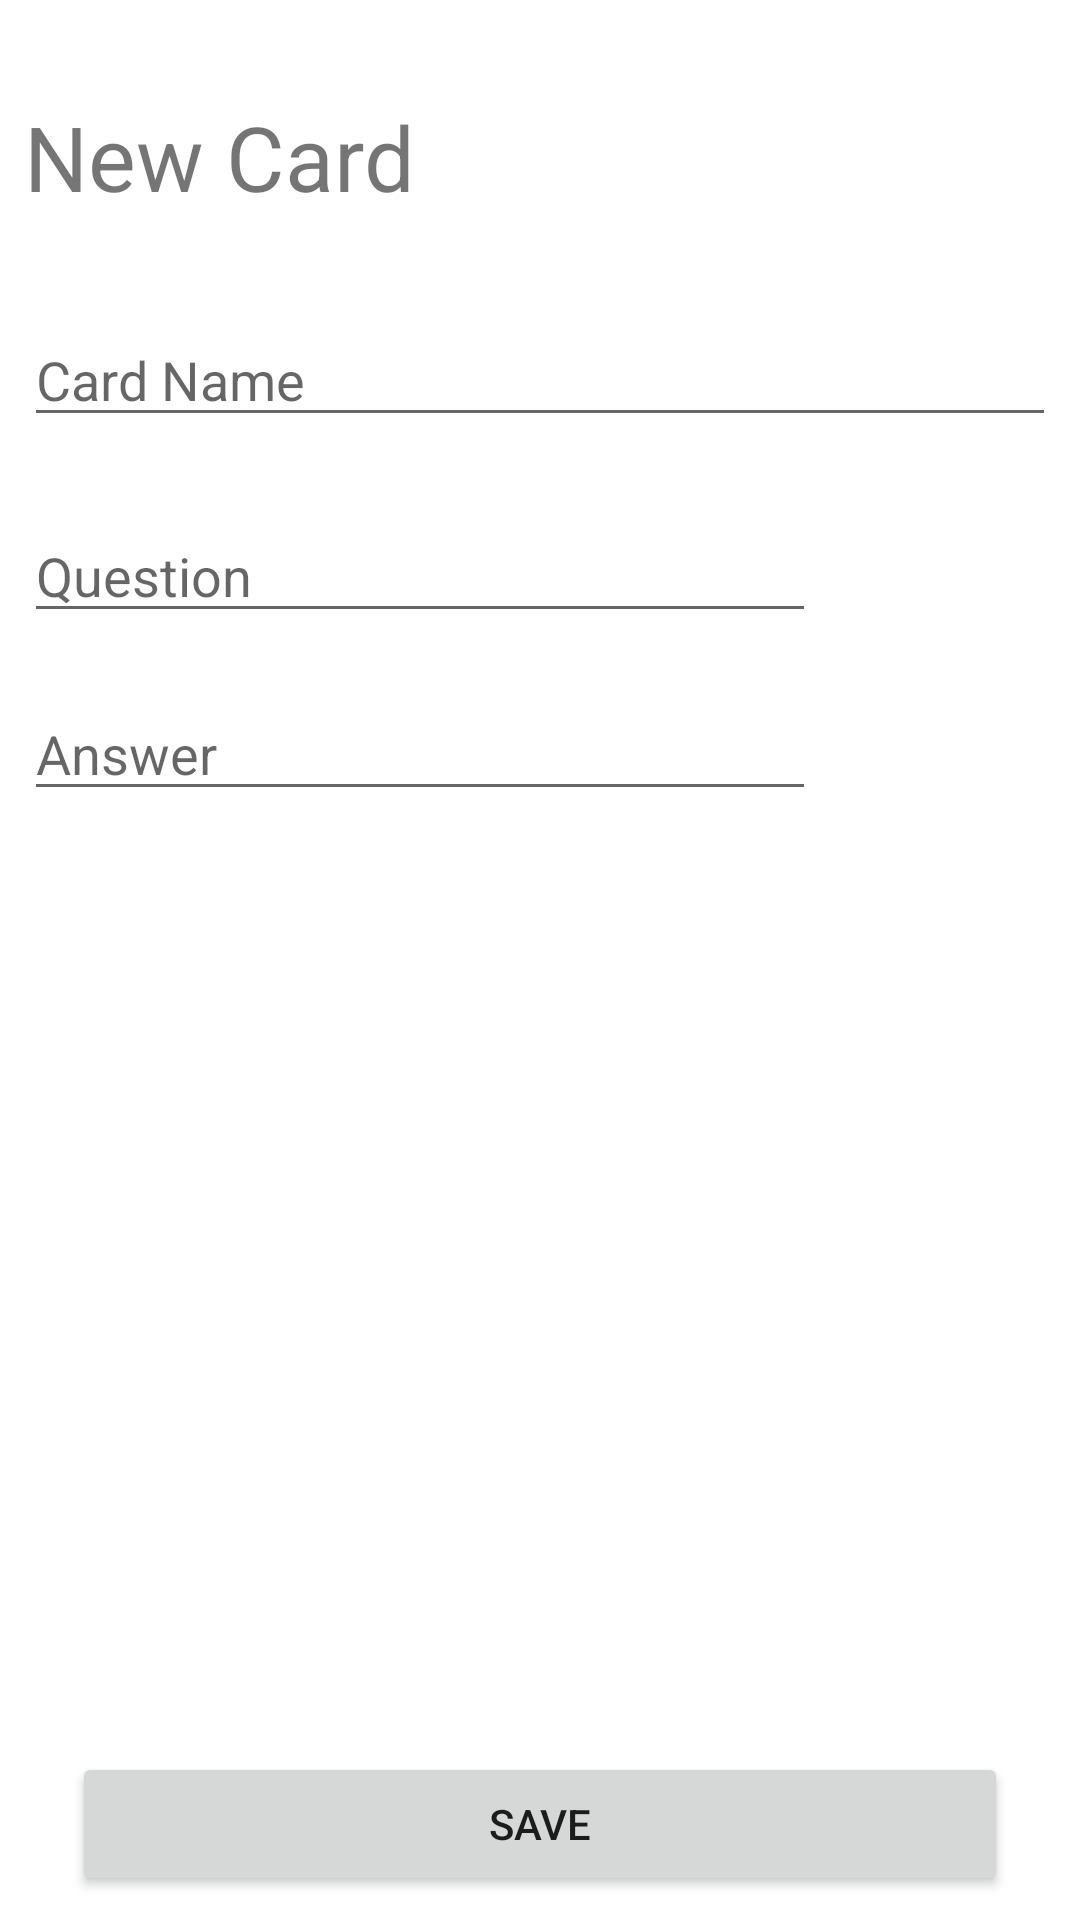

Reconstruct the res/layout file that produces this screen, plus the resources it refers to.
<!-- AndroidManifest.xml: application theme Theme.Swipe -->
<!-- res/layout/fragment_card_configuration.xml -->
<?xml version="1.0" encoding="utf-8"?>
<androidx.constraintlayout.widget.ConstraintLayout xmlns:android="http://schemas.android.com/apk/res/android"
    xmlns:app="http://schemas.android.com/apk/res-auto"
    xmlns:tools="http://schemas.android.com/tools"
    android:layout_width="match_parent"
    android:layout_height="match_parent"
    tools:context="de.fhe.ai.pme.swipe.view.ui.home.configuration.card.CardConfigurationFragment">

    <TextView
        android:id="@+id/textView2"
        android:layout_width="match_parent"
        android:layout_height="wrap_content"
        android:layout_marginStart="8dp"
        android:layout_marginTop="32dp"
        android:layout_marginEnd="8dp"
        android:text="@string/text_create_card"
        android:textSize="30sp"
        app:layout_constraintEnd_toEndOf="parent"
        app:layout_constraintHorizontal_bias="1.0"
        app:layout_constraintStart_toStartOf="parent"
        app:layout_constraintTop_toTopOf="parent" />

    <EditText
        android:id="@+id/et_name_of_card"
        android:layout_width="0dp"
        android:layout_height="wrap_content"
        android:layout_marginStart="8dp"
        android:layout_marginTop="32dp"
        android:layout_marginEnd="8dp"
        android:ems="10"
        android:hint="@string/hint_card_name"
        android:importantForAutofill="no"
        android:inputType=""
        app:layout_constraintEnd_toEndOf="parent"
        app:layout_constraintStart_toStartOf="parent"
        app:layout_constraintTop_toBottomOf="@+id/textView2"/>

    <androidx.constraintlayout.widget.ConstraintLayout
        android:id="@+id/linearLayout1"
        android:layout_width="match_parent"
        android:layout_height="wrap_content"
        android:layout_marginStart="8dp"
        android:layout_marginTop="24dp"
        android:layout_marginEnd="8dp"
        android:gravity="center_vertical"
        android:orientation="horizontal"
        app:layout_constraintEnd_toEndOf="parent"
        app:layout_constraintStart_toStartOf="parent"
        app:layout_constraintTop_toBottomOf="@+id/et_name_of_card">

        <EditText
            android:id="@+id/et_question"
            android:layout_width="0dp"
            android:layout_height="wrap_content"
            android:layout_weight="1"
            android:ems="10"
            android:hint="@string/hint_card_question"
            android:importantForAutofill="no"
            android:inputType=""
            app:layout_constraintBottom_toBottomOf="parent"
            app:layout_constraintEnd_toStartOf="@+id/QuestionCam"
            app:layout_constraintStart_toStartOf="parent"
            app:layout_constraintTop_toTopOf="parent" />

        <ImageView
            android:id="@+id/QuestionCam"
            android:layout_width="40dp"
            android:layout_height="40dp"
            android:src="@drawable/ic_add_file"
            app:layout_constraintBottom_toBottomOf="parent"
            app:layout_constraintEnd_toStartOf="@+id/QuestionPic"
            app:layout_constraintTop_toTopOf="parent" />

        <ImageView
            android:id="@+id/QuestionPic"
            android:layout_width="40dp"
            android:layout_height="40dp"
            android:src="@drawable/ic_card"
            app:layout_constraintBottom_toBottomOf="parent"
            app:layout_constraintEnd_toEndOf="parent"
            app:layout_constraintTop_toTopOf="parent" />

    </androidx.constraintlayout.widget.ConstraintLayout>

    <androidx.constraintlayout.widget.ConstraintLayout
        android:id="@+id/linearLayout2"
        android:layout_width="match_parent"
        android:layout_height="45dp"
        android:layout_marginStart="8dp"
        android:layout_marginTop="16dp"
        android:layout_marginEnd="8dp"
        android:gravity="center_vertical"
        android:orientation="horizontal"
        app:layout_constraintEnd_toEndOf="parent"
        app:layout_constraintStart_toStartOf="parent"
        app:layout_constraintTop_toBottomOf="@+id/linearLayout1">

        <EditText
            android:id="@+id/et_answer"
            android:layout_width="0dp"
            android:layout_height="wrap_content"
            android:layout_weight="1"
            android:ems="10"
            android:hint="@string/hint_card_answer"
            android:importantForAutofill="no"
            android:inputType=""
            app:layout_constraintBottom_toBottomOf="parent"
            app:layout_constraintEnd_toStartOf="@+id/AnswerCam"
            app:layout_constraintStart_toStartOf="parent"
            app:layout_constraintTop_toTopOf="parent" />

        <ImageView
            android:id="@+id/AnswerCam"
            android:layout_width="40dp"
            android:layout_height="40dp"
            android:src="@drawable/ic_add_file"
            app:layout_constraintBottom_toBottomOf="parent"
            app:layout_constraintEnd_toStartOf="@+id/AnswerPic"
            app:layout_constraintTop_toTopOf="parent" />

        <ImageView
            android:id="@+id/AnswerPic"
            android:layout_width="40dp"
            android:layout_height="40dp"
            android:src="@drawable/ic_card"
            app:layout_constraintBottom_toBottomOf="parent"
            app:layout_constraintEnd_toEndOf="parent"
            app:layout_constraintTop_toTopOf="parent" />

    </androidx.constraintlayout.widget.ConstraintLayout>

    <Button
        android:id="@+id/btn_save_card"
        android:layout_width="0dp"
        android:layout_height="wrap_content"
        android:layout_marginStart="24dp"
        android:layout_marginEnd="24dp"
        android:layout_marginBottom="8dp"
        android:text="@string/button_save"
        app:layout_constraintBottom_toBottomOf="parent"
        app:layout_constraintEnd_toEndOf="parent"
        app:layout_constraintHorizontal_bias="1.0"
        app:layout_constraintStart_toStartOf="parent"/>

</androidx.constraintlayout.widget.ConstraintLayout>
<!-- resources referenced by this layout -->
<resources>
  <string name="button_save">SAVE</string>
  <string name="hint_card_answer">Answer</string>
  <string name="hint_card_name">Card Name</string>
  <string name="hint_card_question">Question</string>
  <string name="text_create_card">New Card</string>
  <style name="Theme.Swipe" parent="Theme.MaterialComponents.DayNight.NoActionBar">
          
          <item name="colorPrimary">@color/purple_500</item>
          <item name="colorPrimaryVariant">@color/purple_700</item>
          <item name="colorOnPrimary">@color/white</item>
          
          <item name="colorSecondary">@color/teal_200</item>
          <item name="colorSecondaryVariant">@color/teal_700</item>
          <item name="colorOnSecondary">@color/black</item>
          
          <item name="android:statusBarColor" tools:targetApi="l">?attr/colorPrimaryVariant</item>
          
      </style>
  <color name="purple_500">#FFBB86FC</color>
  <color name="purple_700">#FFBB86FC</color>  //für test geändert
  <color name="white">#FFFFFFFF</color>
  <color name="teal_200">#FFBB86FC</color>    //für test geändert
  <color name="teal_700">#FFBB86FC</color>    //für test geändert
  <color name="black">#FF000000</color>
</resources>
